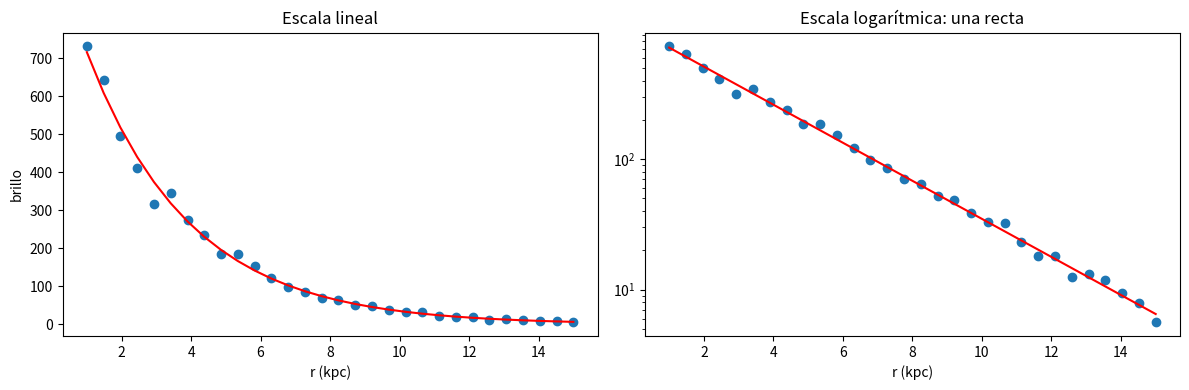
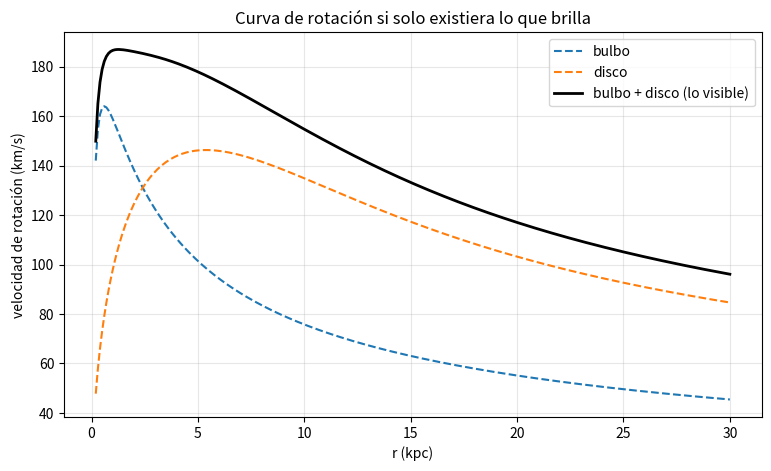
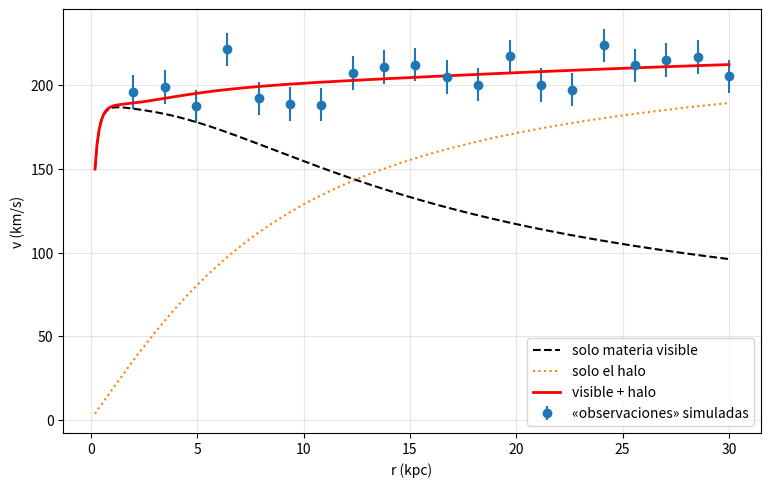
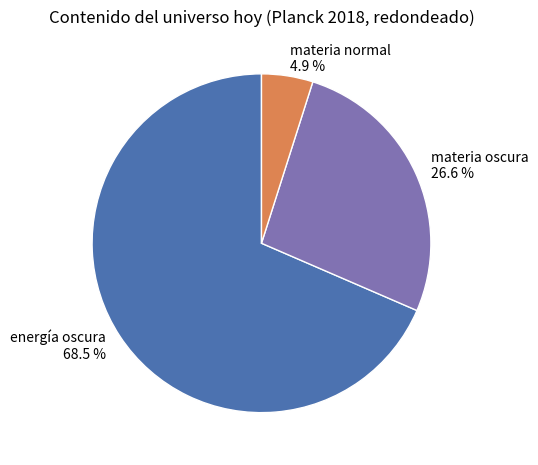
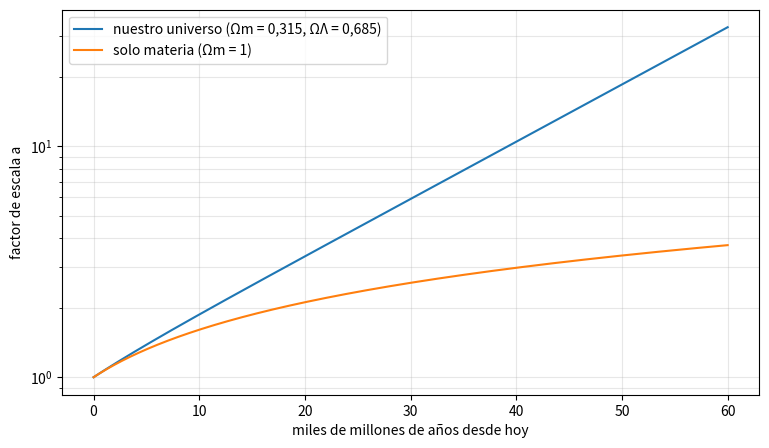

Reproduce these figures in Python, in order.
import numpy as np
import matplotlib.pyplot as plt

rng = np.random.default_rng(43)
h_real, I0 = 3.0, 1000.0
r = np.linspace(1, 15, 30)
I = I0 * np.exp(-r / h_real) * (1 + rng.normal(0, 0.08, r.size))

pendiente, ordenada = np.polyfit(r, np.log(I), 1)
h_med = -1 / pendiente
print(f"escala de longitud medida: h = {h_med:.2f} kpc (real: {h_real})")

fig, (a1, a2) = plt.subplots(1, 2, figsize=(12, 4))
a1.plot(r, I, "o"); a1.plot(r, np.exp(ordenada + pendiente * r), "r")
a1.set_xlabel("r (kpc)"); a1.set_ylabel("brillo"); a1.set_title("Escala lineal")
a2.semilogy(r, I, "o"); a2.semilogy(r, np.exp(ordenada + pendiente * r), "r")
a2.set_xlabel("r (kpc)"); a2.set_title("Escala logarítmica: una recta")
plt.tight_layout(); plt.show()

G = 4.30091e-6            # constante de la gravitación en kpc · (km/s)² / masa solar

def M_disco(r, Md=5e10, h=3.0):
    return Md * (1 - (1 + r / h) * np.exp(-r / h))

def M_bulbo(r, Mb=1.5e10, a=0.6):
    return Mb * r**2 / (r + a) ** 2

def v_circular(M_encerrada, r):
    return np.sqrt(G * M_encerrada / r)

rr = np.linspace(0.2, 30, 300)
v_visible = v_circular(M_disco(rr) + M_bulbo(rr), rr)
plt.figure(figsize=(9, 5))
plt.plot(rr, v_circular(M_bulbo(rr), rr), "--", label="bulbo")
plt.plot(rr, v_circular(M_disco(rr), rr), "--", label="disco")
plt.plot(rr, v_visible, "k", lw=2, label="bulbo + disco (lo visible)")
plt.xlabel("r (kpc)"); plt.ylabel("velocidad de rotación (km/s)"); plt.legend(); plt.grid(alpha=0.3)
plt.title("Curva de rotación si solo existiera lo que brilla"); plt.show()

def M_halo(r, rho0, rc):
    return 4 * np.pi * rho0 * rc**2 * (r - rc * np.arctan(r / rc))

def v_total(r, rho0, rc):
    return v_circular(M_disco(r) + M_bulbo(r) + M_halo(r, rho0, rc), r)

# «observaciones» simuladas, generadas con un halo concreto que el ajuste no conoce
r_obs = np.linspace(2, 30, 20)
v_obs = v_total(r_obs, 2.5e7, 6.0) + rng.normal(0, 10, r_obs.size)
sigma_v = 10.0

rhos = np.logspace(6, 8.5, 120)
rcs = np.linspace(1, 15, 120)
chi2 = np.array([[(((v_obs - v_total(r_obs, rho, rc)) / sigma_v) ** 2).sum() for rc in rcs] for rho in rhos])
i, j = np.unravel_index(np.argmin(chi2), chi2.shape)
rho_mejor, rc_mejor = rhos[i], rcs[j]
print(f"mejor ajuste: ρ0 = {rho_mejor:.2e} M☉/kpc³, rc = {rc_mejor:.1f} kpc, χ² = {chi2[i, j]:.1f} con {r_obs.size - 2} grados de libertad")

plt.figure(figsize=(9, 5.5))
plt.errorbar(r_obs, v_obs, yerr=sigma_v, fmt="o", label="«observaciones» simuladas")
plt.plot(rr, v_visible, "k--", label="solo materia visible")
plt.plot(rr, v_circular(M_halo(rr, rho_mejor, rc_mejor), rr), ":", label="solo el halo")
plt.plot(rr, v_total(rr, rho_mejor, rc_mejor), "r", lw=2, label="visible + halo")
plt.xlabel("r (kpc)"); plt.ylabel("v (km/s)"); plt.legend(); plt.grid(alpha=0.3); plt.show()

for R in [10, 30]:
    vis = M_disco(R) + M_bulbo(R)
    oscura = M_halo(R, rho_mejor, rc_mejor)
    print(f"dentro de {R} kpc: visible {vis:.2e} M☉, oscura {oscura:.2e} M☉ → la oscura es {oscura / vis:.1f} veces la visible")

partes = {"energía oscura": 68.5, "materia oscura": 26.6, "materia normal": 4.9}
plt.figure(figsize=(5.5, 5.5))
plt.pie(partes.values(), labels=[f"{k}\n{v} %" for k, v in partes.items()],
        colors=["#4c72b0", "#8172b2", "#dd8452"], startangle=90, wedgeprops={"edgecolor": "white"})
plt.title("Contenido del universo hoy (Planck 2018, redondeado)"); plt.show()

H0 = 67.4 / 3.0857e19 * 3.156e16          # 67,4 km/s/Mpc en 1/(miles de millones de años)
def futuro(Om, OL, t_max=60, dt=0.01):
    a, t, at = 1.0, 0.0, [(0.0, 1.0)]
    while t < t_max:
        a += a * H0 * np.sqrt(Om * a**-3 + OL) * dt
        t += dt
        at.append((t, a))
    return np.array(at)

plt.figure(figsize=(9, 5))
for Om, OL, nombre in [(0.315, 0.685, "nuestro universo (Ωm = 0,315, ΩΛ = 0,685)"), (1.0, 0.0, "solo materia (Ωm = 1)")]:
    t_a = futuro(Om, OL)
    plt.plot(t_a[:, 0], t_a[:, 1], label=nombre)
plt.yscale("log"); plt.xlabel("miles de millones de años desde hoy"); plt.ylabel("factor de escala a")
plt.legend(); plt.grid(alpha=0.3, which="both"); plt.show()
t_a = futuro(0.315, 0.685)
print(f"dentro de 50 000 millones de años, el universo será {t_a[np.argmin(abs(t_a[:, 0] - 50)), 1]:.0f} veces mayor que hoy")

# Tu experimento aquí
